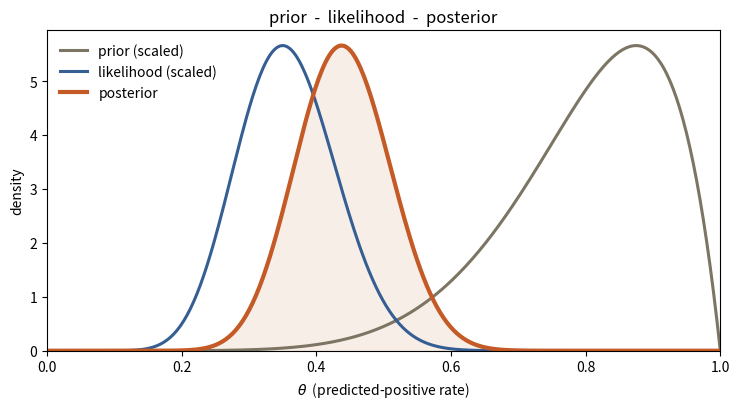
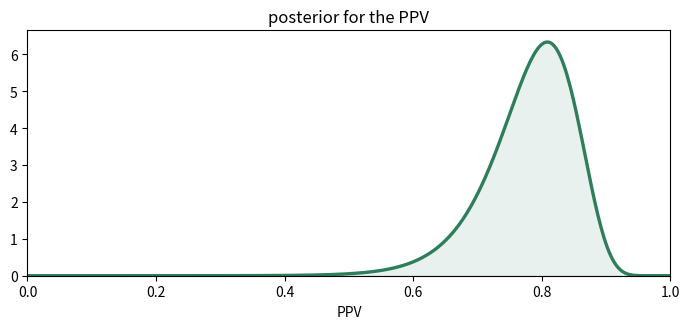
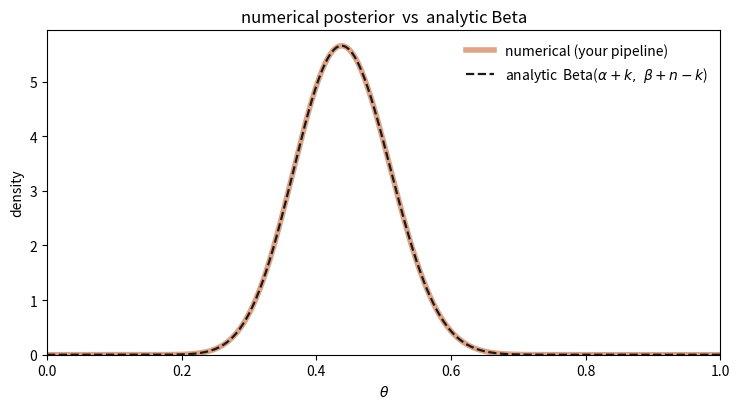

Write Python code to recreate these figures, in order.
from functools import partial
from typing import Callable

import numpy as np
from scipy import stats, integrate
import matplotlib.pyplot as plt

def prevalence_from_theta(theta: float, *, sensitivity: float, specificity: float) -> float:
    return (theta + specificity - 1) / (sensitivity + specificity - 1)

def likelihood(theta: float, *, num_positive_labels: int, num_negative_labels: int) -> float:
    num_samples = num_positive_labels + num_negative_labels
    return stats.binom.pmf(num_positive_labels, num_samples, theta)

def prior(theta: float, *, alpha: float = 1.0, beta: float = 1.0) -> float:
    # A Beta(alpha, beta) density. alpha = beta = 1 is the uniform prior;
    # (alpha - 1) and (beta - 1) act as pseudo-counts of prior positives and negatives.
    return stats.beta.pdf(theta, alpha, beta)

def get_unnormalized_posterior(
        prior: Callable[[float], float],
        likelihood: Callable[[float], float]
) -> Callable[[float], float]:
    return lambda theta: prior(theta) * likelihood(theta)

def normalize_posterior(raw_posterior: Callable[[float], float]) -> Callable[[float], float]:
    # Integrate the unnormalized posterior to get the denominator of Bayes' theorem,
    # the evidence. theta lives on [0, 1], so we integrate over that interval.
    evidence, _ = integrate.quad(raw_posterior, 0.0, 1.0)
    return lambda theta: raw_posterior(theta) / evidence

def ppv_from_theta(theta: float, *, sensitivity: float, specificity: float) -> float:
    prevalence = prevalence_from_theta(theta, sensitivity=sensitivity, specificity=specificity)
    return sensitivity * prevalence / theta


def theta_from_ppv(ppv: float, *, sensitivity: float, specificity: float) -> float:
    youden = sensitivity + specificity - 1
    return sensitivity * (specificity - 1) / (ppv * youden - sensitivity)


def change_of_variable(
        density: Callable[[float], float],
        inverse: Callable[[float], float],
        *, eps: float = 1e-7,
) -> Callable[[float], float]:
    """Reparametrize a density to a new variable y, given the inverse map y -> theta.
    The Jacobian |d theta / d y| (the local stretch) is estimated by finite differences."""
    def transformed(y):
        theta = inverse(y)
        jacobian = np.abs((inverse(y + eps) - inverse(y - eps)) / (2.0 * eps))
        return density(theta) * jacobian
    return transformed


def ppv_posterior_from_theta_posterior(
        theta_posterior: Callable[[float], float],
        *, sensitivity: float, specificity: float,
) -> Callable[[float], float]:
    inverse = partial(theta_from_ppv, sensitivity=sensitivity, specificity=specificity)
    raw_ppv_posterior = change_of_variable(theta_posterior, inverse)
    # Re-normalize: PPV in [0, 1] maps to theta in [1 - spec, sens], so any theta-mass
    # outside that band (an impossible prevalence) is dropped and rescaled away.
    return normalize_posterior(raw_ppv_posterior)

# --- what we know, and what we observed ---
sensitivity, specificity = 0.90, 0.85
num_positive_labels, num_negative_labels = 14, 26      # the classifier's verdicts on 40 samples

# --- the inference, one line per stage ---
# A Beta(8, 2) prior: as if we had already seen 8 positives and 2 negatives — a fairly
# strong hunch that the predicted-positive rate is high. Swap in Beta(1, 1) for a flat prior
# and watch the posterior collapse onto the likelihood.
chosen_prior = partial(prior, alpha=8.0, beta=2.0)
chosen_likelihood = partial(likelihood,
                            num_positive_labels=num_positive_labels,
                            num_negative_labels=num_negative_labels)

raw_posterior = get_unnormalized_posterior(chosen_prior, chosen_likelihood)
theta_posterior = normalize_posterior(raw_posterior)
ppv_posterior = ppv_posterior_from_theta_posterior(
    theta_posterior, sensitivity=sensitivity, specificity=specificity)

# A point summary: the posterior-mean PPV (integrate ppv x posterior over [0, 1]).
mean_ppv, _ = integrate.quad(lambda ppv: ppv * ppv_posterior(ppv), 0.0, 1.0)
print(f"posterior-mean PPV = {mean_ppv:.3f}")

# Each plot takes a density as a function float -> float and samples it on a grid itself.

def plot_curve(f, title, *, color="#C45A26", domain=(0.0, 1.0), xlabel=r"$\theta$", n=400):
    """A single density over its domain — used to eyeball the prior or the likelihood."""
    x = np.linspace(domain[0], domain[1], n)
    y = f(x)
    fig, ax = plt.subplots(figsize=(7, 3.4))
    ax.plot(x, y, lw=2.4, color=color)
    ax.fill_between(x, y, color=color, alpha=0.10)
    ax.set_xlim(*domain); ax.set_ylim(bottom=0)
    ax.set_xlabel(xlabel); ax.set_title(title)
    fig.tight_layout(); plt.show()


def plot_three(prior_f, like_f, post_f, *, domain=(0.0, 1.0), n=400):
    """The prior - likelihood - posterior triptych. Prior and likelihood are rescaled to the
    posterior's height so the three shapes can be compared on one axis."""
    x = np.linspace(domain[0], domain[1], n)
    post = post_f(x)
    peak = np.max(post)
    to_peak = lambda v: v / np.max(v) * peak if np.max(v) > 0 else v
    fig, ax = plt.subplots(figsize=(7.5, 4.2))
    ax.plot(x, to_peak(prior_f(x)), lw=2.2, color="#7C7563", label="prior (scaled)")
    ax.plot(x, to_peak(like_f(x)),  lw=2.2, color="#355E92", label="likelihood (scaled)")
    ax.plot(x, post, lw=3.0, color="#C45A26", label="posterior")
    ax.fill_between(x, post, color="#C45A26", alpha=0.10)
    ax.set_xlim(*domain); ax.set_ylim(bottom=0)
    ax.set_xlabel(r"$\theta$  (predicted-positive rate)"); ax.set_ylabel("density")
    ax.set_title("prior  -  likelihood  -  posterior")
    ax.legend(frameon=False)
    fig.tight_layout(); plt.show()


def plot_overlay(post_f, exact_f, *, domain=(0.0, 1.0), n=400):
    """Your numerical posterior against a closed-form reference — they should coincide."""
    x = np.linspace(domain[0], domain[1], n)
    fig, ax = plt.subplots(figsize=(7.5, 4.2))
    ax.plot(x, post_f(x),  lw=4.0, color="#C45A26", alpha=0.55, label="numerical (your pipeline)")
    ax.plot(x, exact_f(x), lw=1.6, ls="--", color="#1A1A1A",
            label=r"analytic  Beta($\alpha+k,\ \beta+n-k$)")
    ax.set_xlim(*domain); ax.set_ylim(bottom=0)
    ax.set_xlabel(r"$\theta$"); ax.set_ylabel("density")
    ax.set_title("numerical posterior  vs  analytic Beta")
    ax.legend(frameon=False)
    fig.tight_layout(); plt.show()

plot_three(chosen_prior, chosen_likelihood, theta_posterior)
plot_curve(ppv_posterior, "posterior for the PPV", color="#2E7D5B", xlabel="PPV")

alpha = chosen_prior.keywords["alpha"]
beta = chosen_prior.keywords["beta"]
analytic_posterior = stats.beta(alpha + num_positive_labels,   # alpha + k
                                beta + num_negative_labels)     # beta + (n - k)

plot_overlay(theta_posterior, analytic_posterior.pdf)

grid = np.linspace(0.001, 0.999, 2000)
max_gap = np.max(np.abs(theta_posterior(grid) - analytic_posterior.pdf(grid)))
print(f"largest gap between numerical and analytic posterior: {max_gap:.2e}")
